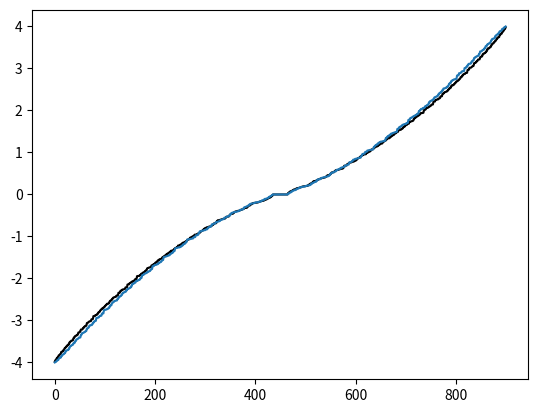
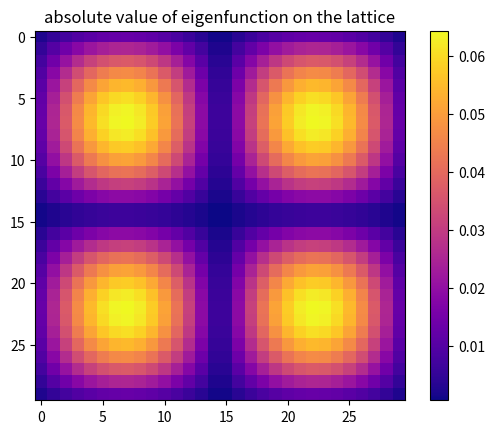
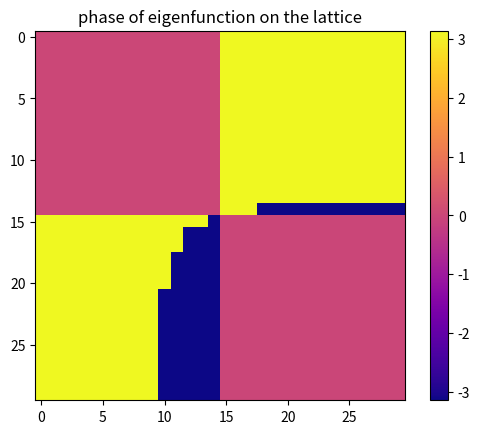
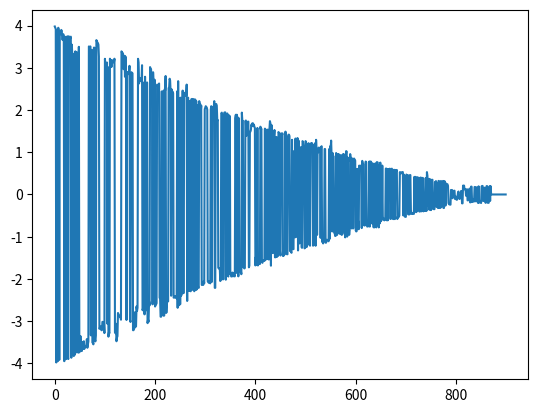

The matplotlib source for these figures, in order:
# %% Defining and solving the Hamiltonian for a 2D lattice with open boundary conditions
import numpy as np
import scipy.sparse as sp
from scipy import linalg
from matplotlib import pyplot as plt

L=30

def kron(x,y):
    if x == y:
        return 1
    else:
        return 0


index = range(L**2)
length = range(L)

H = np.zeros((L**2,L**2),dtype=np.complex128) #intializing the hamiltonian 

for i in index:
    for x in length:
        for y in length:
            if x!=0 and x!=L-1:
                H[i][L*y + x] = - kron(i,L*y+(x-1)) - kron(i,L*y+(x+1)) - kron(i,L*((y-1))+x) - kron(i,L*((y+1))+x)
            elif x==0:
                H[i][L*y + x] = - kron(i,L*y+(x+1)) - kron(i,L*((y-1))+x) - kron(i,L*((y+1))+x)
            elif x==L-1:
                H[i][L*y + x] = - kron(i,L*y+(x-1)) - kron(i,L*((y-1))+x) - kron(i,L*((y+1))+x)
#NOTE Needed to split the hamiltoninan generation as the way the lattice to avoid interactions between
# endpoints of consecutive "lines of atoms"

#solving for spectrum and eigenfunctions
val, vec = linalg.eig(H)


# %% Plotting the energy spectrum
x = np.pi*np.array(range(L))/(L-1)
cos = np.cos(x)
theory = []
for i in cos:
    for j in cos:
        theory.append(2*i+2*j)

sorted = np.sort(theory)

ordered_val = np.sort(val)
plt.plot(ordered_val,'k')
plt.plot(sorted)
plt.show()

# %%
print(np.argmax(val))

# %%
n=9
# %%  Defining a function to find the expansion of eigenfunctions in the lattice basis
eigf = np.abs(vec[:,n])

# defining the lattice
X, Y = np.meshgrid(np.linspace(0,L-1,L,dtype=int), np.linspace(0,L-1,L,dtype=int))
Z = eigf[L*Y + X]

# plot
fig, ax = plt.subplots()

im = ax.imshow(Z, cmap='plasma')
ax.set_title("absolute value of eigenfunction on the lattice")
fig.colorbar(im)
plt.show()


# %% plotting the phase of the eigenfunctions
phase = np.angle(vec[:,n])

#defining the lattice
X, Y = np.meshgrid(np.linspace(0,L-1,L,dtype=int), np.linspace(0,L-1,L,dtype=int))
Zp = phase[L*Y + X]

# plot
fig, ax = plt.subplots()

im = ax.imshow(Zp, cmap='plasma')
ax.set_title("phase of eigenfunction on the lattice")
fig.colorbar(im)
plt.show()
# %% to get an idea of which eigenfunction will be seen for what n as they can't be sorted
plt.plot(val)
plt.show()
# %%
